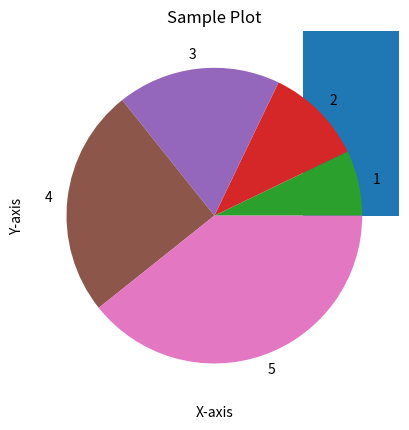

Write Python code to recreate this figure.
import matplotlib.pyplot as plt

x = [1, 2, 3, 4, 5]
y = [2, 3, 5, 7, 11]

#this plots a simple line graph with x and y values
plt.plot(x, y)

#this plots a bar graph with x and y values
plt.bar(x, y)

#this plots a scatter plot with x and y values
plt.scatter(x, y)

#this plots a pie chart with x and y values
plt.pie(y, labels=x)

plt.title('Sample Plot')
plt.xlabel('X-axis')
plt.ylabel('Y-axis')
plt.show()
